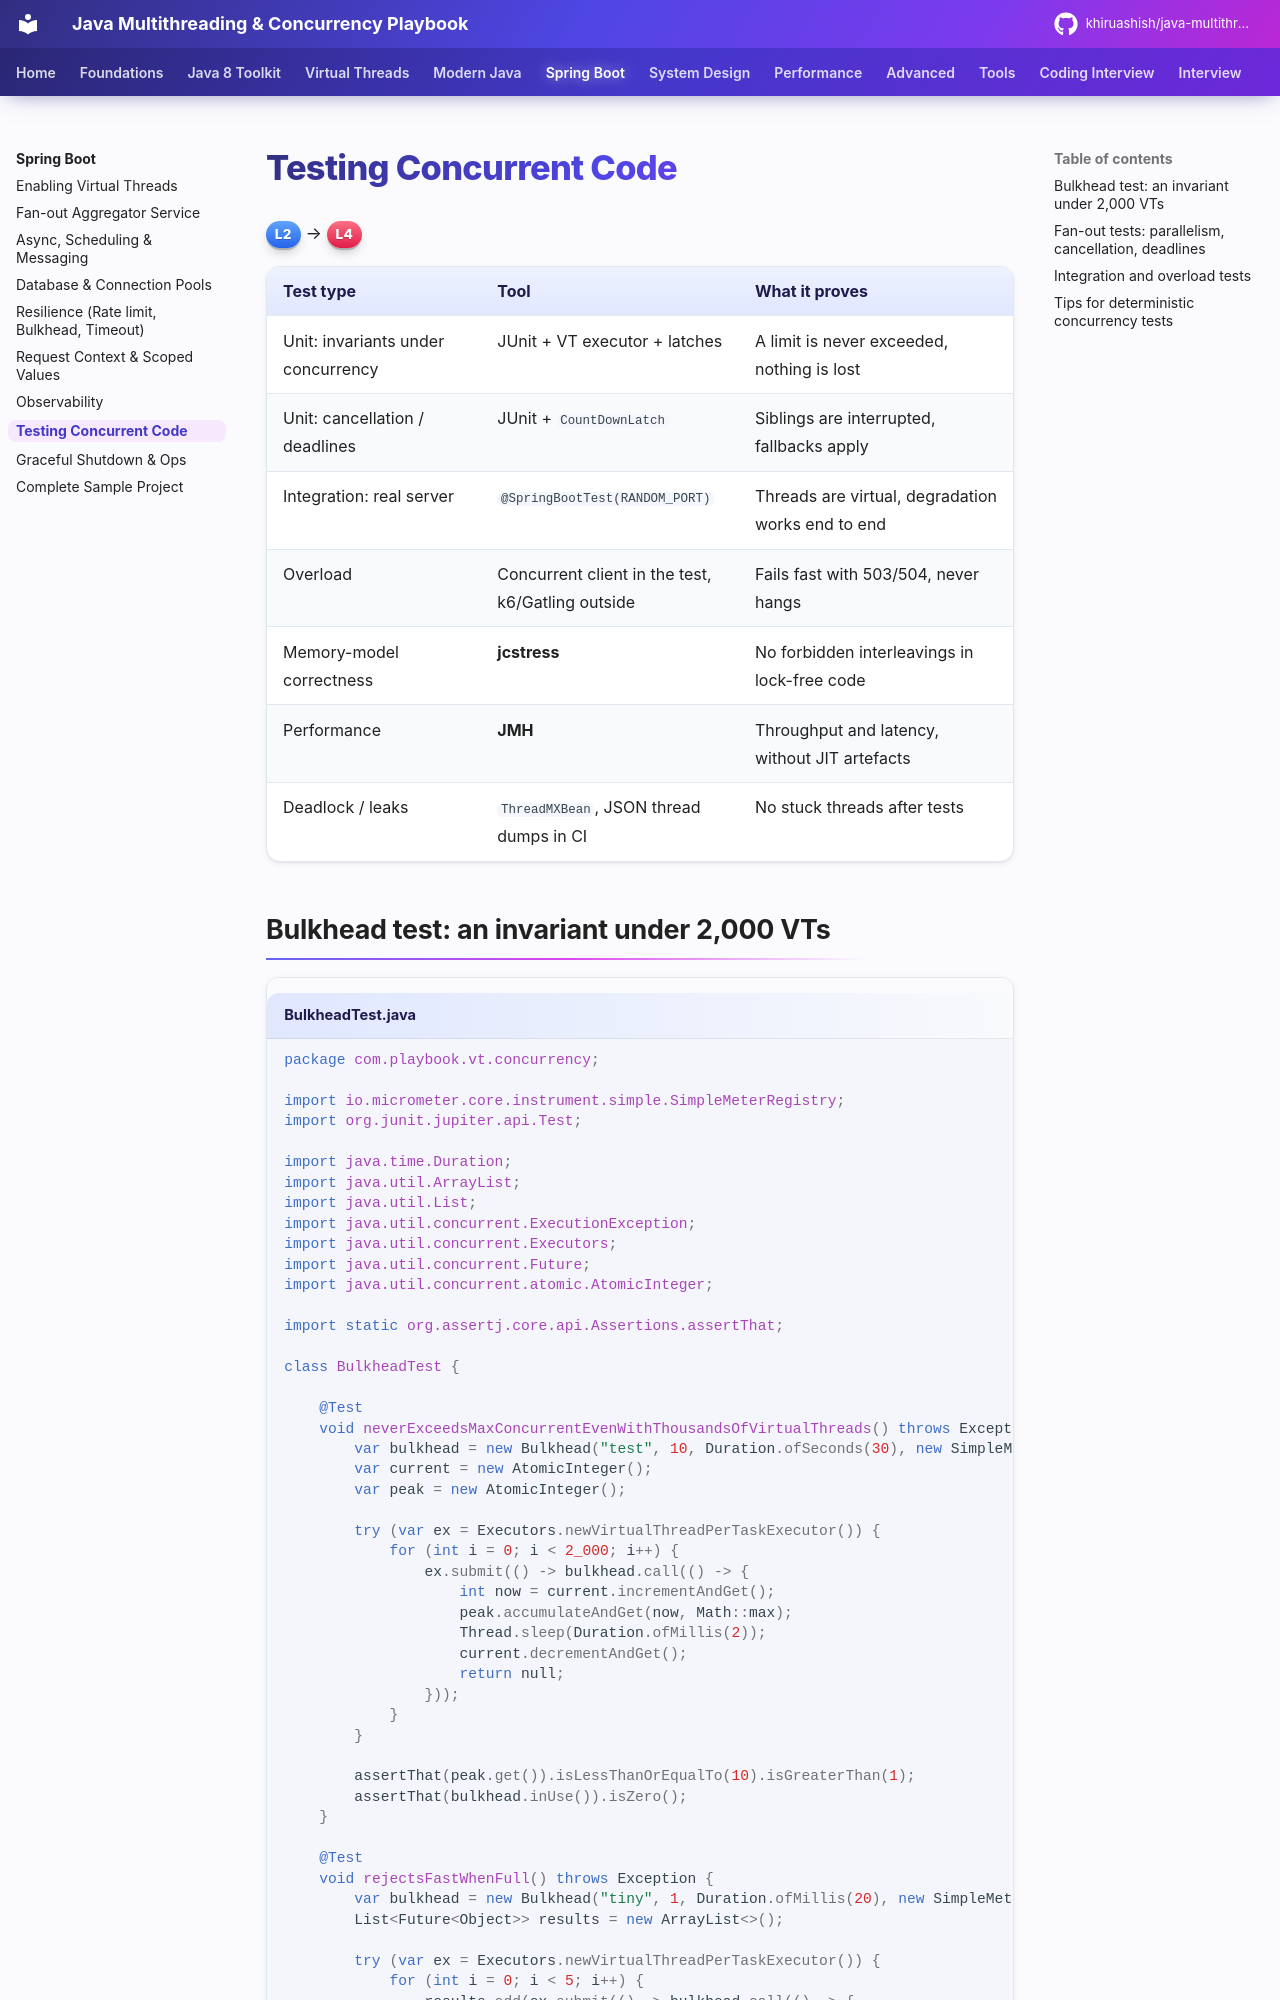

repository: khiruashish/java-multithreading-playbook · page: production/testing/index.html · generator: mkdocs

# Testing Concurrent Code

<span class="level l2">L2</span> → <span class="level l4">L4</span>

| Test type | Tool | What it proves |
|---|---|---|
| Unit: invariants under concurrency | JUnit + VT executor + latches | A limit is never exceeded, nothing is lost |
| Unit: cancellation / deadlines | JUnit + `CountDownLatch` | Siblings are interrupted, fallbacks apply |
| Integration: real server | `@SpringBootTest(RANDOM_PORT)` | Threads are virtual, degradation works end to end |
| Overload | Concurrent client in the test,
